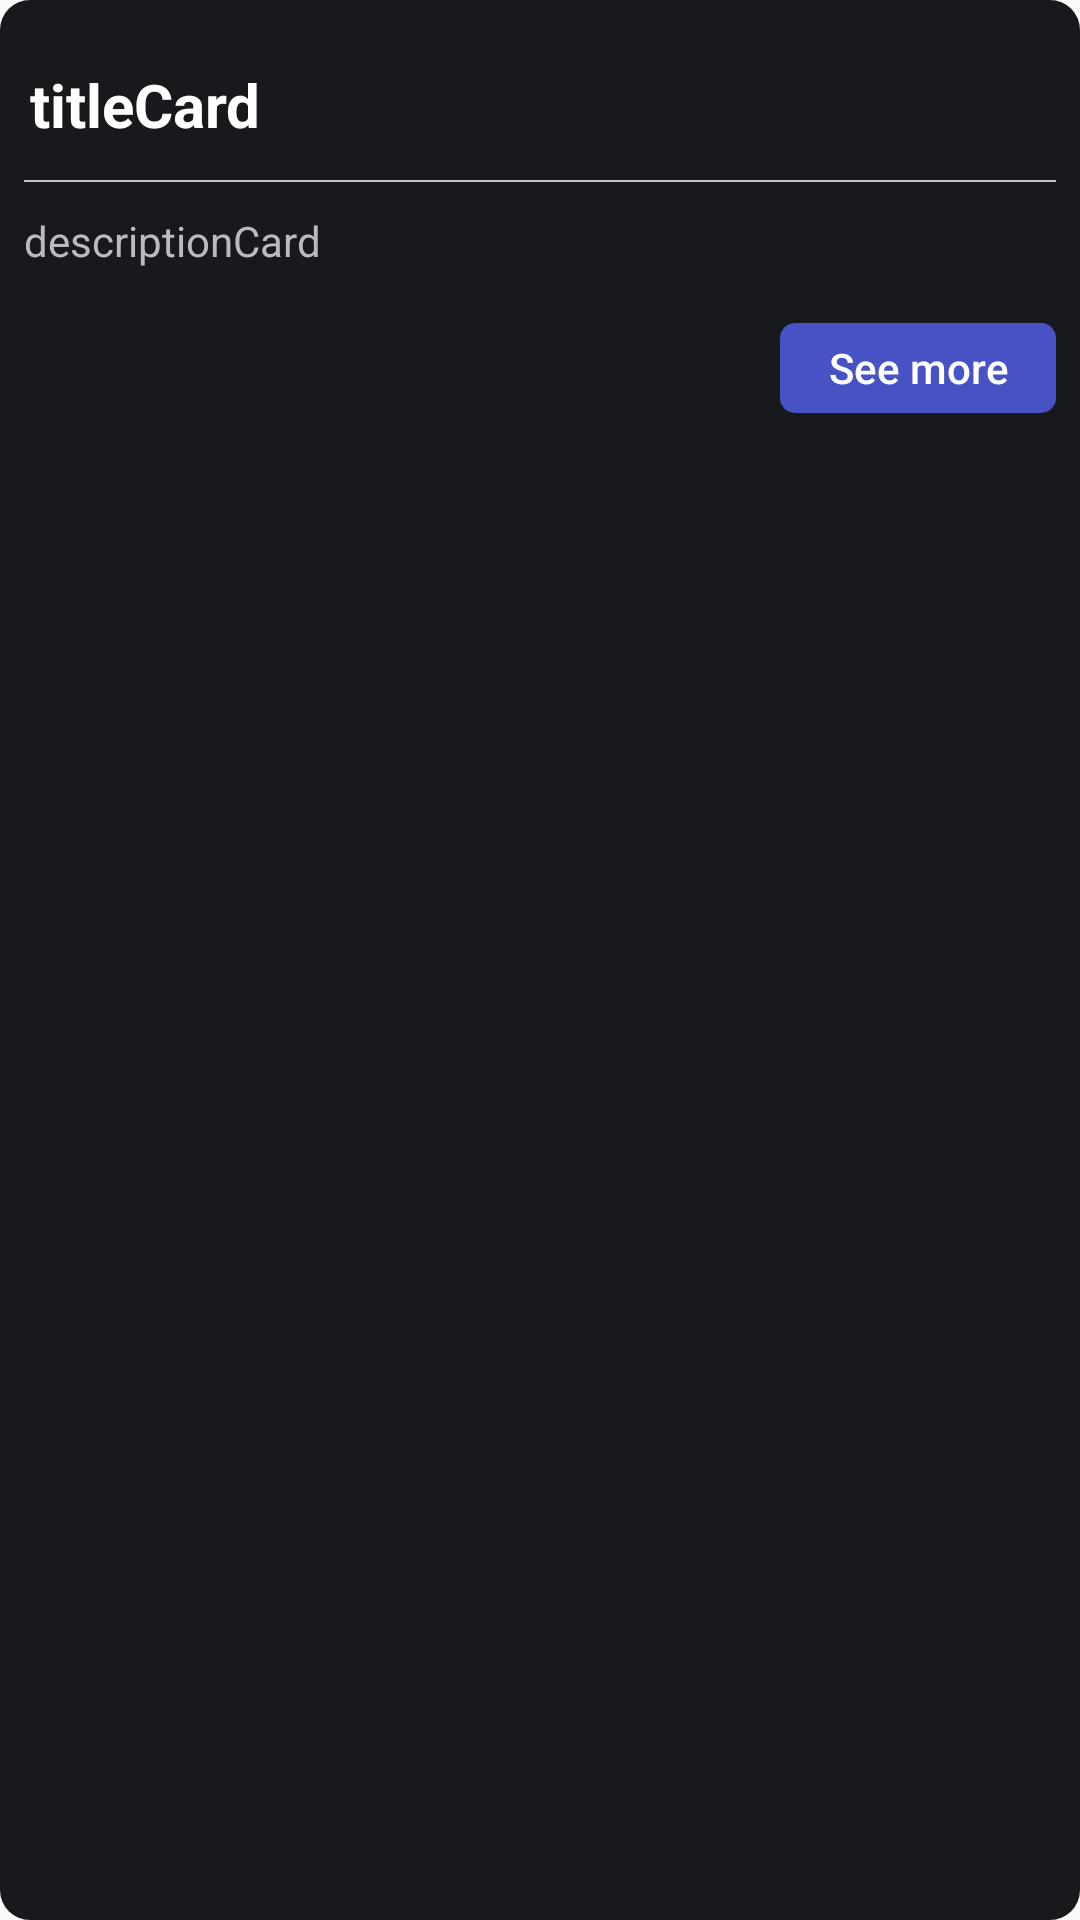

Produce the Android XML layout that renders to this screen, including the resource entries it uses.
<!-- AndroidManifest.xml: application theme Theme.DictionaryApp -->
<!-- res/layout/card_item.xml -->
<?xml version="1.0" encoding="utf-8"?>
<androidx.constraintlayout.widget.ConstraintLayout xmlns:android="http://schemas.android.com/apk/res/android"
    xmlns:app="http://schemas.android.com/apk/res-auto"
    xmlns:tools="http://schemas.android.com/tools"
    android:layout_width="match_parent"
    android:layout_height="wrap_content"
    android:layout_margin="10dp"
    android:background="@drawable/background_rounded"
    app:cardCornerRadius="5dp"
    app:cardElevation="8dp">


    <androidx.constraintlayout.widget.ConstraintLayout
        android:layout_width="match_parent"
        android:layout_height="wrap_content"
        android:padding="8dp"
        app:layout_constraintTop_toTopOf="parent">

        <TextView
            android:id="@+id/cardItemTitle"
            android:layout_width="wrap_content"
            android:layout_height="wrap_content"
            android:layout_centerVertical="true"
            android:layout_margin="2dp"
            android:gravity="center_vertical"
            android:minHeight="50dp"
            android:text="titleCard"
            android:textColor="#fff"
            android:textSize="20sp"
            android:textStyle="bold"
            app:layout_constraintStart_toStartOf="parent"
            app:layout_constraintTop_toTopOf="parent" />

        <View
            android:id="@+id/divider"
            android:layout_width="wrap_content"
            android:layout_height="0.5dp"
            android:background="#c4c4c4"
            app:layout_constraintTop_toBottomOf="@+id/cardItemTitle" />

        <TextView
            android:id="@+id/cardItemDescription"
            android:layout_width="match_parent"
            android:layout_height="wrap_content"
            android:maxLines="3"
            android:text="descriptionCard"
            android:layout_marginTop="10dp"
            android:textColor="#B9BBBE"
            android:textSize="14sp"
            app:layout_constraintStart_toStartOf="parent"
            app:layout_constraintTop_toBottomOf="@id/divider" />


        <com.google.android.material.button.MaterialButton
            android:id="@+id/btnSeeMore"
            style="@style/Widget.MaterialComponents.Button.UnelevatedButton"
            android:layout_width="0dp"
            android:layout_height="30dp"
            android:layout_marginTop="18dp"
            android:layout_marginBottom="16dp"
            android:insetTop="0dp"
            android:insetBottom="0dp"
            android:letterSpacing="0"
            android:text="See more"
            android:textAllCaps="false"
            android:textColor="@color/white"
            android:theme="@style/Theme.MaterialComponents"
            app:backgroundTint="@drawable/button_background"
            app:cornerRadius="5dp"
            app:layout_constraintRight_toRightOf="parent"
            app:layout_constraintTop_toBottomOf="@+id/cardItemDescription" />


    </androidx.constraintlayout.widget.ConstraintLayout>
</androidx.constraintlayout.widget.ConstraintLayout>
<!-- resources referenced by this layout -->
<resources>
  <color name="white">#FFFFFFFF</color>
  <!-- drawable background_rounded (drawable) -->
  <shape xmlns:android="http://schemas.android.com/apk/res/android">
      <solid android:color="#18191C"/>
      <corners android:radius="10dp"/>
      <padding android:left="0dp" android:top="0dp" android:right="0dp" android:bottom="0dp" />
  </shape>
  <!-- drawable button_background (drawable) -->
  <selector xmlns:android="http://schemas.android.com/apk/res/android">
      <item android:color="#4752C4" android:state_enabled="true" />
      <item android:color="#4752C4" android:state_enabled="false" />
  </selector>
  <style name="Theme.DictionaryApp" parent="Theme.AppCompat.Light.NoActionBar">
          
          <item name="colorPrimary">@color/black</item>
          <item name="colorPrimaryVariant">@color/black</item>
          <item name="colorOnPrimary">@color/white</item>
          
          <item name="colorSecondary">@color/teal_200</item>
          <item name="colorSecondaryVariant">@color/teal_700</item>
          <item name="colorOnSecondary">@color/black</item>
          
          <item name="android:statusBarColor" tools:targetApi="l">?attr/colorPrimaryVariant</item>
          
      </style>
  <color name="black">#FF000000</color>
  <color name="teal_200">#FF03DAC5</color>
  <color name="teal_700">#FF018786</color>
</resources>
